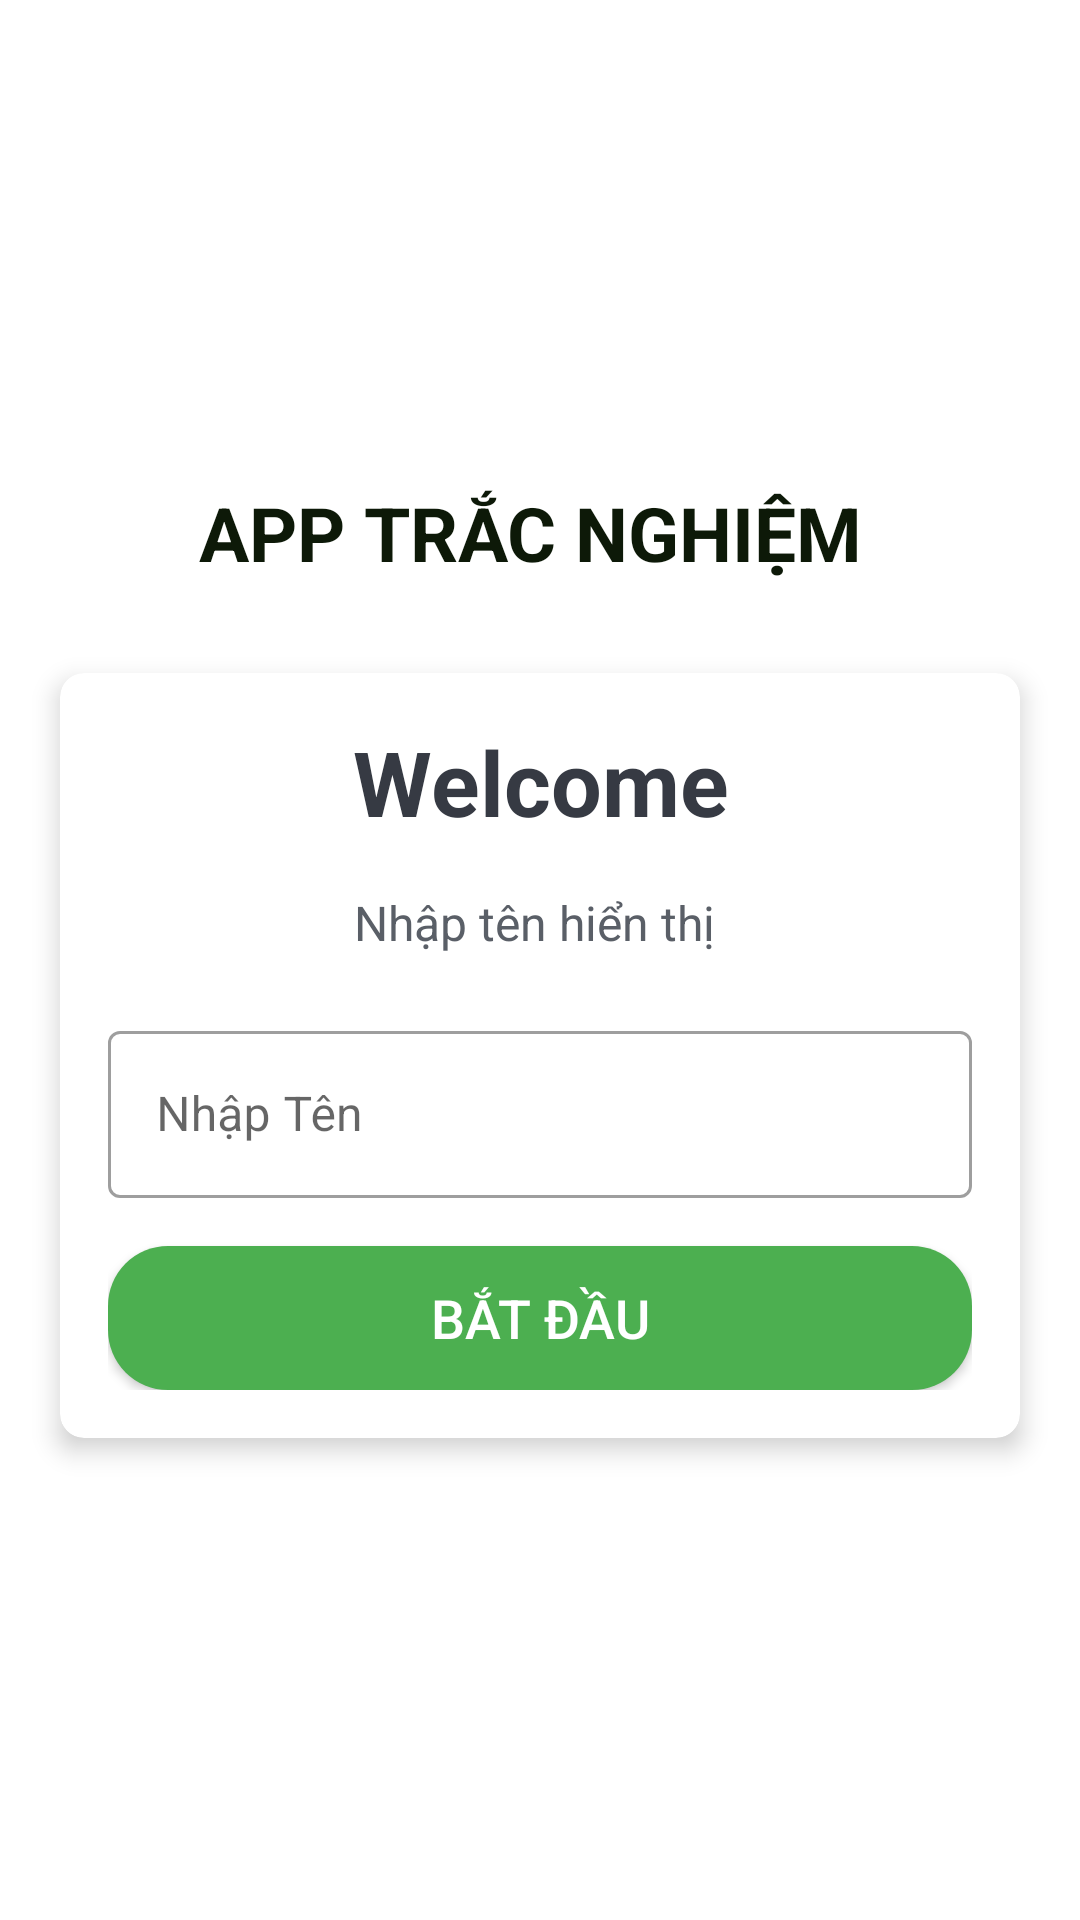

This screen was rendered from an Android layout file. Write that file and the resources it references.
<!-- AndroidManifest.xml: activity theme NoActionBarTheme -->
<!-- res/layout/activity_main.xml -->
<?xml version="1.0" encoding="utf-8"?>
<LinearLayout xmlns:android="http://schemas.android.com/apk/res/android"
    xmlns:app="http://schemas.android.com/apk/res-auto"
    xmlns:tools="http://schemas.android.com/tools"
    android:layout_width="match_parent"
    android:layout_height="match_parent"
    android:gravity="center"
    android:background="@drawable/ic_bg"
    android:orientation="vertical"
    tools:context=".MainActivity">

    <TextView
        android:id="@+id/tv_app_name"
        android:layout_width="match_parent"
        android:layout_height="wrap_content"
        android:layout_marginBottom="30dp"
        android:gravity="center"
        android:shadowColor="#970B0B"
        android:text="APP TRẮC NGHIỆM "
        android:textColor="#0D1908"
        android:textSize="25sp"
        android:textStyle="bold" />

    <androidx.cardview.widget.CardView
        android:id="@+id/cv_main"
        android:layout_width="match_parent"
        android:layout_height="wrap_content"
        android:layout_marginStart="20dp"
        android:layout_marginEnd="20dp"
        android:background="@android:color/white"
        app:cardCornerRadius="8dp"
        app:cardElevation="5dp">

        <LinearLayout
            android:layout_width="match_parent"
            android:layout_height="wrap_content"
            android:orientation="vertical"
            android:padding="16dp">

            <TextView
                android:id="@+id/tv_title"
                android:layout_width="match_parent"
                android:layout_height="wrap_content"
                android:gravity="center"
                android:text="Welcome"
                android:textColor="#363A43"
                android:textSize="30sp"
                android:textStyle="bold" />

            <TextView
                android:id="@+id/tv_description"
                android:layout_width="match_parent"
                android:layout_height="wrap_content"
                android:layout_marginTop="16dp"
                android:gravity="center"
                android:text="Nhập tên hiển thị "
                android:textColor="#5A5F67"
                android:textSize="16sp" />

            <com.google.android.material.textfield.TextInputLayout
                android:id="@+id/til_name"
                style="@style/Widget.MaterialComponents.TextInputLayout.OutlinedBox"
                android:layout_width="match_parent"
                android:layout_height="wrap_content"
                android:layout_marginTop="20dp">

                <androidx.appcompat.widget.AppCompatEditText
                    android:id="@+id/et_name"
                    android:layout_width="match_parent"
                    android:layout_height="wrap_content"
                    android:hint="Nhập Tên "
                    android:imeOptions="actionGo"
                    android:inputType="textCapWords"
                    android:textColor="#000000"
                    android:textColorHint="#7A8089" />
            </com.google.android.material.textfield.TextInputLayout>

            <Button
                android:id="@+id/btn_start"
                android:layout_width="match_parent"
                android:layout_height="wrap_content"
                android:layout_marginTop="16dp"
                android:background="@drawable/ripple2"
                android:shadowColor="#000000"
                android:text="Bắt đầu"
                android:textColor="#FFFFFF"
                android:textSize="18sp"
                app:rippleColor="#ECECEC"
                app:strokeColor="#FFFFFF" />
        </LinearLayout>
    </androidx.cardview.widget.CardView>
</LinearLayout>
<!-- resources referenced by this layout -->
<resources>
  <!-- drawable ripple2 (drawable) -->
  <?xml version="1.0" encoding="utf-8"?>
  <ripple xmlns:android="http://schemas.android.com/apk/res/android"
      android:color="?android:attr/colorControlHighlight">
      <item android:id="@android:id/mask">
          <shape android:shape="rectangle">
              <solid android:color="@color/gr" />
              <corners android:radius="20dp" />
          </shape>
      </item>
      <item android:drawable="@drawable/rounded_shape2" />
  </ripple>
  <style name="NoActionBarTheme" parent="Theme.MaterialComponents.Light.NoActionBar">
          
          <item name="colorPrimary">@color/purple_500</item>
          <item name="colorPrimaryVariant">@color/purple_700</item>
          <item name="colorOnPrimary">@color/white</item>
          
          <item name="colorSecondary">@color/teal_200</item>
          <item name="colorSecondaryVariant">@color/teal_700</item>
          <item name="colorOnSecondary">@color/black</item>
          
          <item name="android:statusBarColor" tools:targetApi="l">?attr/colorPrimaryVariant</item>
          
      </style>
  <color name="gr">#4CAF50</color>
  <!-- drawable rounded_shape2 (drawable) -->
  <?xml version="1.0" encoding="utf-8"?>
  <shape
      xmlns:android="http://schemas.android.com/apk/res/android"
      android:shape="rectangle"   >
      <solid
          android:color="@color/gr" >
      </solid>
      <corners
          android:radius="20dp"   >
      </corners>
  </shape>
  <color name="purple_500">#FF6200EE</color>
  <color name="purple_700">#2E2E2E</color>
  <color name="white">#FFFFFFFF</color>
  <color name="teal_200">#FF03DAC5</color>
  <color name="teal_700">#FF018786</color>
  <color name="black">#FF000000</color>
</resources>
